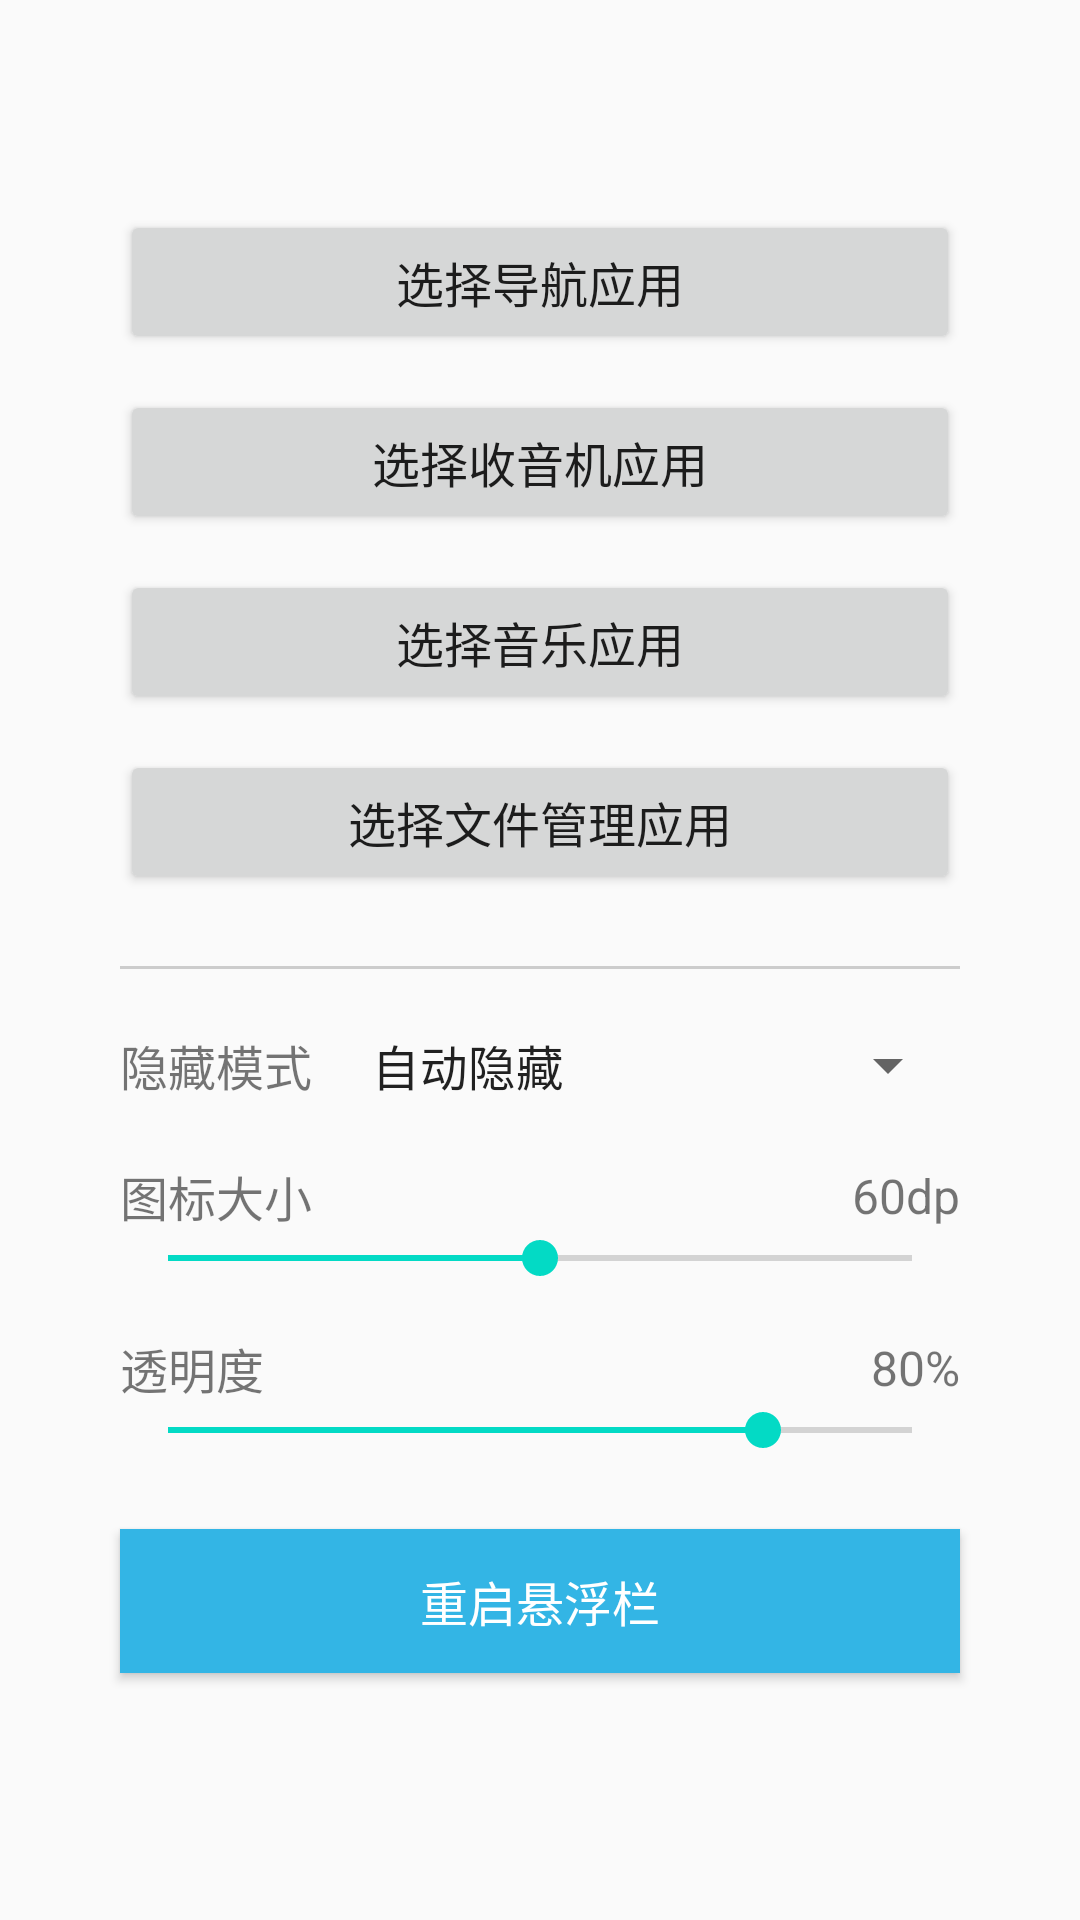

Reconstruct the res/layout file that produces this screen, plus the resources it refers to.
<!-- AndroidManifest.xml: application theme Theme.HydrogenDockBar -->
<!-- res/layout/activity_main.xml -->
<?xml version="1.0" encoding="utf-8"?>
<LinearLayout xmlns:android="http://schemas.android.com/apk/res/android"
    android:layout_width="match_parent"
    android:layout_height="match_parent"
    android:orientation="vertical"
    android:padding="16dp"
    android:gravity="center">

    <Button
        android:id="@+id/btn_config_nav"
        android:layout_width="280dp"
        android:layout_height="wrap_content"
        android:text="选择导航应用"
        android:textSize="16sp"
        android:layout_marginBottom="12dp" />

    <Button
        android:id="@+id/btn_config_radio"
        android:layout_width="280dp"
        android:layout_height="wrap_content"
        android:text="选择收音机应用"
        android:textSize="16sp"
        android:layout_marginBottom="12dp" />

    <Button
        android:id="@+id/btn_config_music"
        android:layout_width="280dp"
        android:layout_height="wrap_content"
        android:text="选择音乐应用"
        android:textSize="16sp"
        android:layout_marginBottom="12dp" />

    <Button
        android:id="@+id/btn_config_phone"
        android:layout_width="280dp"
        android:layout_height="wrap_content"
        android:text="选择文件管理应用"
        android:textSize="16sp"
        android:layout_marginBottom="24dp" />

    <View
        android:layout_width="280dp"
        android:layout_height="1dp"
        android:background="#CCCCCC"
        android:layout_marginBottom="20dp" />

    <LinearLayout
        android:layout_width="280dp"
        android:layout_height="wrap_content"
        android:orientation="horizontal"
        android:gravity="center_vertical"
        android:layout_marginBottom="20dp">
        <TextView
            android:layout_width="wrap_content"
            android:layout_height="wrap_content"
            android:text="隐藏模式"
            android:textSize="16sp"
            android:layout_marginEnd="12dp" />
        <Spinner
            android:id="@+id/spinner_hide_mode"
            android:layout_width="0dp"
            android:layout_height="wrap_content"
            android:layout_weight="1"
            android:entries="@array/hide_mode_options" />
    </LinearLayout>

    <LinearLayout
        android:layout_width="280dp"
        android:layout_height="wrap_content"
        android:orientation="vertical"
        android:layout_marginBottom="16dp">
        <LinearLayout
            android:layout_width="match_parent"
            android:layout_height="wrap_content"
            android:orientation="horizontal"
            android:gravity="center_vertical">
            <TextView
                android:layout_width="0dp"
                android:layout_height="wrap_content"
                android:layout_weight="1"
                android:text="图标大小"
                android:textSize="16sp" />
            <TextView
                android:id="@+id/tv_icon_size_value"
                android:layout_width="wrap_content"
                android:layout_height="wrap_content"
                android:text="60dp"
                android:textSize="16sp" />
        </LinearLayout>
        <SeekBar
            android:id="@+id/seekbar_icon_size"
            android:layout_width="match_parent"
            android:layout_height="wrap_content"
            android:max="100"
            android:progress="50" />
    </LinearLayout>

    <LinearLayout
        android:layout_width="280dp"
        android:layout_height="wrap_content"
        android:orientation="vertical"
        android:layout_marginBottom="24dp">
        <LinearLayout
            android:layout_width="match_parent"
            android:layout_height="wrap_content"
            android:orientation="horizontal"
            android:gravity="center_vertical">
            <TextView
                android:layout_width="0dp"
                android:layout_height="wrap_content"
                android:layout_weight="1"
                android:text="透明度"
                android:textSize="16sp" />
            <TextView
                android:id="@+id/tv_opacity_value"
                android:layout_width="wrap_content"
                android:layout_height="wrap_content"
                android:text="80%"
                android:textSize="16sp" />
        </LinearLayout>
        <SeekBar
            android:id="@+id/seekbar_opacity"
            android:layout_width="match_parent"
            android:layout_height="wrap_content"
            android:max="100"
            android:progress="80" />
    </LinearLayout>

    <Button
        android:id="@+id/btn_restart_service"
        android:layout_width="280dp"
        android:layout_height="wrap_content"
        android:text="重启悬浮栏"
        android:textSize="16sp"
        android:layout_marginBottom="12dp"
        android:background="@android:color/holo_blue_light"
        android:textColor="@android:color/white" />

</LinearLayout>
<!-- resources referenced by this layout -->
<resources>
  <string-array name="hide_mode_options">
          <item>自动隐藏</item>
          <item>手动隐藏</item>
          <item>不隐藏</item>
      </string-array>
  <style name="Theme.HydrogenDockBar" parent="Theme.AppCompat.Light.NoActionBar">
          <item name="colorPrimary">@color/purple_500</item>
          <item name="colorPrimaryDark">@color/purple_700</item>
          <item name="colorAccent">@color/teal_200</item>
      </style>
  <color name="purple_500">#FF6200EE</color>
  <color name="purple_700">#FF3700B3</color>
  <color name="teal_200">#FF03DAC5</color>
</resources>
